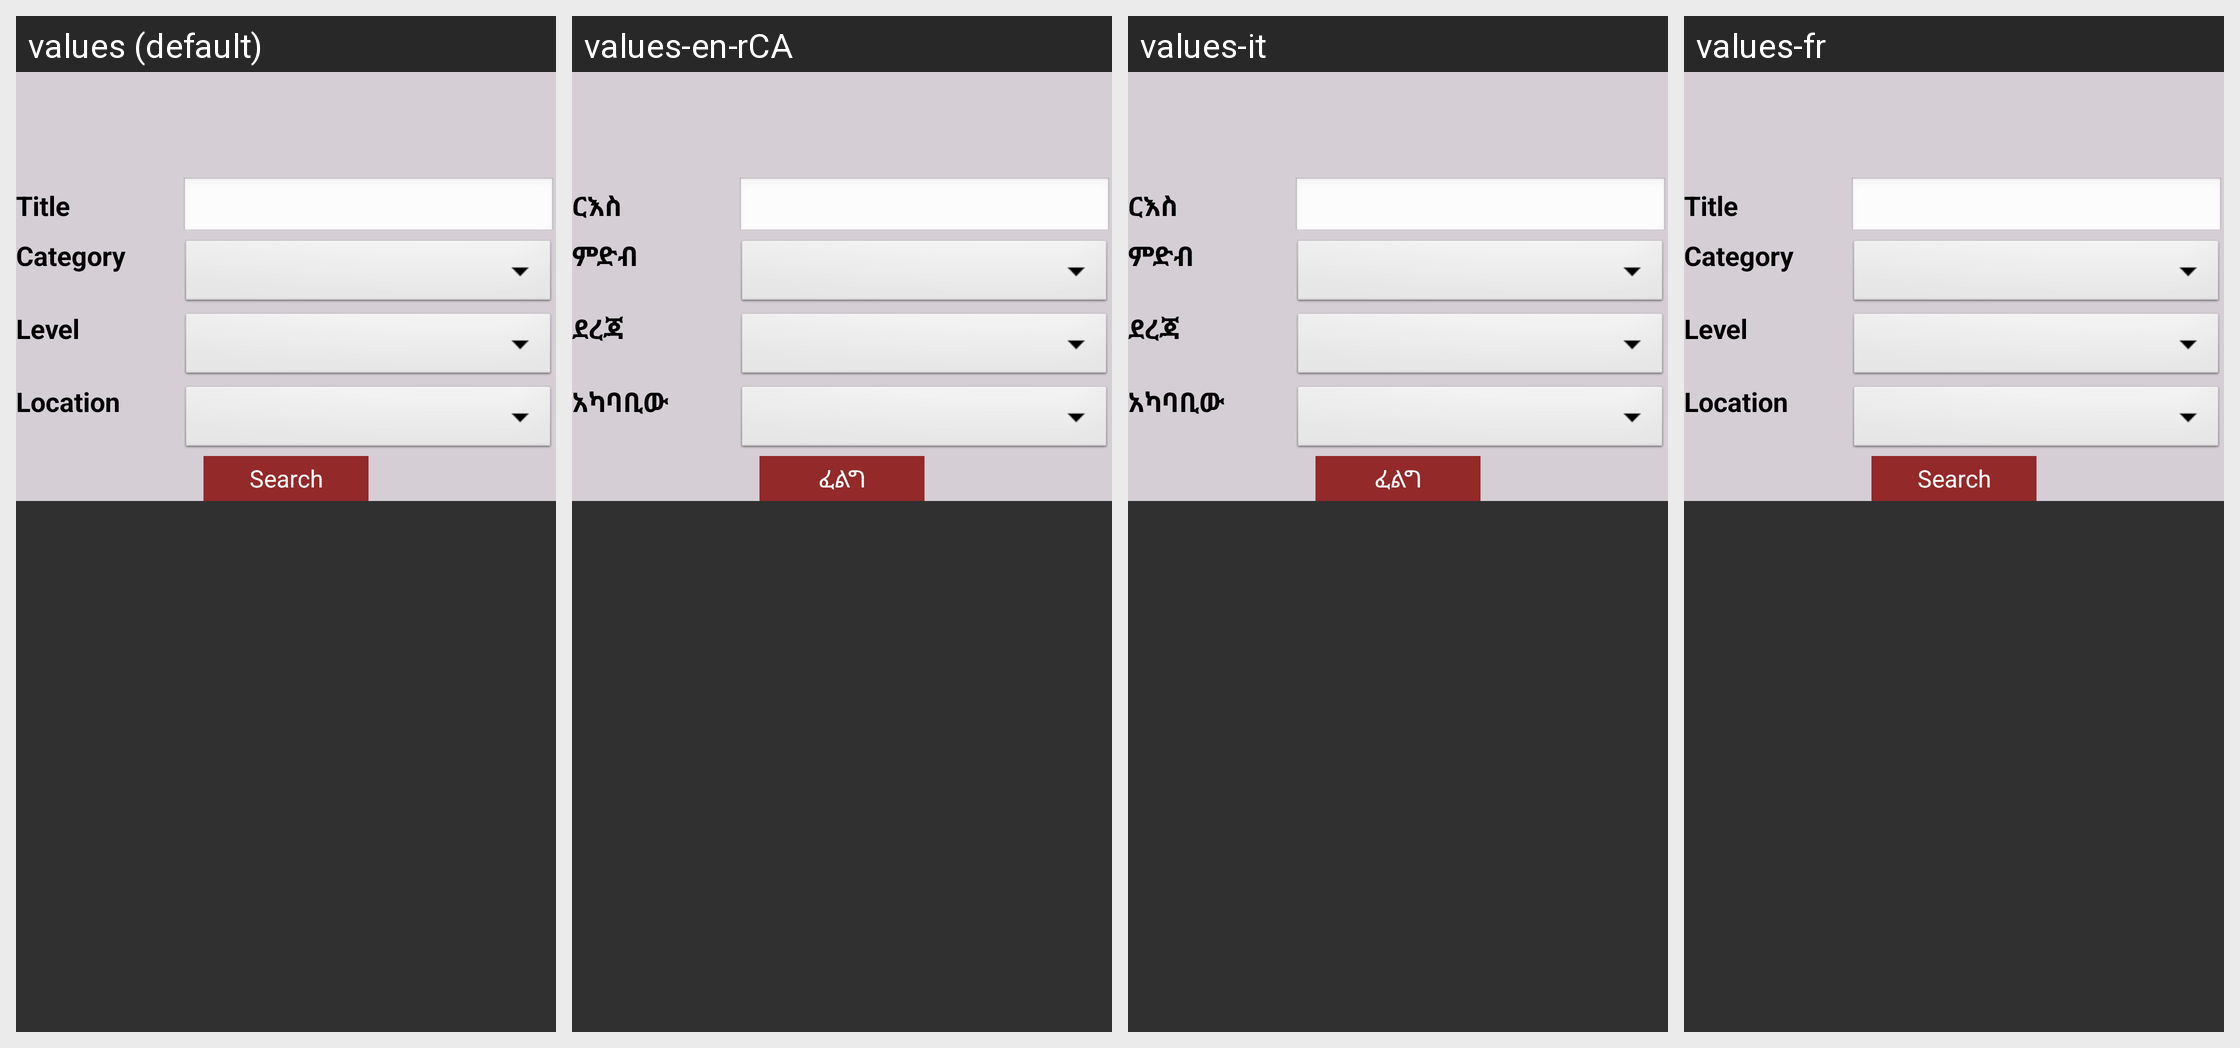

The same Android screen rendered under several of its app's locales, left to right. List the strings drawn on it with the default value and each locale's translation.
Android screen res/layout/fragment_job_vacancy.xml rendered under 4 locales, left to right: values (default), values-en-rCA, values-it, values-fr. Device: Nexus 5 (rendered at 1080×1920; each locale shown at half size, 540×960, under a caption strip naming it); theme AppTheme.
Strings drawn on this screen, with the default value and each locale's value (text and hints the layout hard-codes, and strings that could not be matched under every locale, appear in the picture but are not listed):

txt_title
  values: Title
  values-en-rCA: ርእስ
  values-it: ርእስ
  values-fr: Title

txt_category
  values: Category
  values-en-rCA: ምድብ
  values-it: ምድብ
  values-fr: Category

txt_level
  values: Level
  values-en-rCA: ደረጃ
  values-it: ደረጃ
  values-fr: Level

txt_location
  values: Location
  values-en-rCA: አካባቢው
  values-it: አካባቢው
  values-fr: Location

btn_search
  values: Search
  values-en-rCA: ፈልግ
  values-it: ፈልግ
  values-fr: Search
